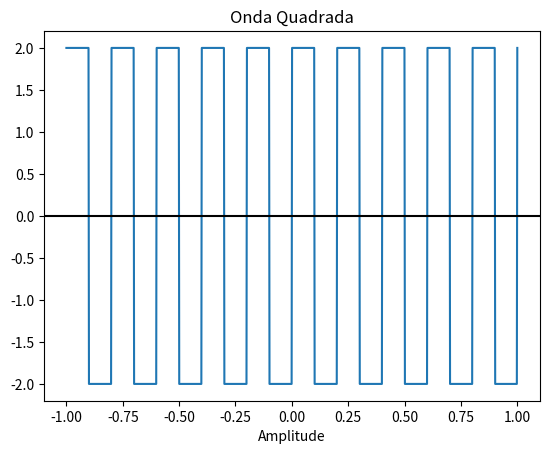

Here is the Python script that generated this plot:
import statistics
from scipy import signal
import matplotlib.pyplot as plot
import numpy as np

x  = np.linspace(-1,1,1000, endpoint= True)
y = 2*signal.square(2*np.pi*5*x)
plot.plot(x,y)

plot.xlabel('Tempo')
plot.xlabel('Amplitude')
plot.title('Onda Quadrada')
plot.axhline(y=0,color='k')

##mediana
md = statistics.median(y)
print("mediana=","{:.2f}".format(md))
##media harmonica
mh = len(y) / np.sum(1 / y)
print("media Harmonica=","{:.2f}".format(mh))
##media geometrica
mg = np.exp(np.mean(np.log(np.abs(y))))
print("media geometrica=","{:.2f}".format(mg))
## media aritmética
ma = np.mean(y)
print("media aritmetica=","{:.2f}".format(ma))
## variancia
va = statistics.variance(y)
print("variancia=","{:.2f}".format(va))
## Desvio médio
media = np.mean(y)
dm = np.mean(np.abs(np.array(y)- media))
print("Desvio medio=","{:.2f}".format(dm))
##Amplitude
at = max(y)-min(y)
print("Amplitude =","{:.2f}".format(at))
## Desvio padrão
dp = np.std(y)
print("Desvio Padrao =","{:.2f}".format(dp))

plot.show()